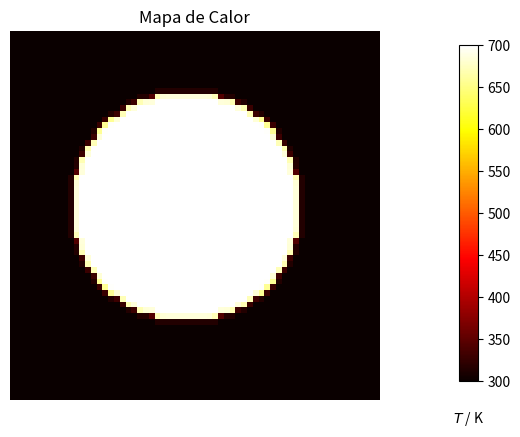

Recreate this plot in Python. (Note: this script raises an exception after producing the figure.)
import numpy as np
import matplotlib.pyplot as plt
from matplotlib.animation import FuncAnimation

dx = dy = dz = 0.1
D = 4.
Tcool, Thot = 300, 700
nx, ny, nz = 64, 64, 64
dx2, dy2, dz2 = dx*dx, dy*dy, dz*dz
dt = dx2 * dy2 * dz2 / (3 * D * (dx2 + dy2 + dz2))

def do_timestep(u0, u):
    for i in range(nx):
        for j in range(ny):
            for k in range(nz):
                if i*(nx-i-1)*j*(ny-j-1)*k*(nz-k-1) != 0:
                    u[k+nz*(j+i*ny)] = u0[k+nz*(j+i*ny)] + (D * dt/dx2) * (u0[k+nz*(j+(i+1)*ny)] 
                        + u0[k+nz*(j+(i-1)*ny)] + u0[k+nz*((j-1)+i*ny)] + u0[k+nz*((j+1)+i*ny)]
                        + u0[(k+1)+nz*(j+i*ny)] + u0[(k-1)+nz*(j+i*ny)] - 6.0*u0[k+nz*(j+i*ny)])

    u0 = u.copy()
    return u0, u

def animate(data, im):
    im.set_data(data)

def step(u0, u, nsteps):
    for i in range(nsteps):
        u0, u = do_timestep(u0, u)
        yield get_plane(u, z=32)

def get_plane(u, x=0, y=0, z=0, fix='z'):
    return ([ [u[z+nz*(j+i*ny)] for j in range(ny) ] for i in range(nx) ] if fix is 'z'
        else [ [u[k+nz*(y+i*ny)] for k in range(nz) ] for i in range(nx) ] if fix is 'y'
        else [ [u[k+nz*(j+x*ny)] for k in range(nz) ] for j in range(ny) ])

def execute(u0, u, nsteps=100):
    # Config
    fig, ax = plt.subplots()
    fig.subplots_adjust(right=0.85)
    cbar_ax = fig.add_axes([0.9, 0.15, 0.03, 0.7])
    cbar_ax.set_xlabel('$T$ / K', labelpad=20)
    im = ax.imshow(get_plane(u, z=32), cmap=plt.get_cmap('hot'), vmin=Tcool,vmax=Thot)
    fig.colorbar(im, cax=cbar_ax)
    ax.set_axis_off()
    ax.set_title("Mapa de Calor")

    ani = FuncAnimation( fig, animate, step(u0, u, nsteps), 
        interval=1, save_count=nsteps, repeat=True,repeat_delay=1, fargs=(im,))
    ani.save('calor3d.mp4', fps=20, writer="ffmpeg", codec="libx264")
    
if __name__ == "__main__":
    r, cx, cy, cz = 2, 3, 3, 3 
    r2 = r**2

    a0 = [ (Thot if ((i*dx-cx)**2 + (j*dy-cy)**2 + (k*dz-cz)**2) < r2 else Tcool) for i in range(nx) for j in range(ny) for k in range(nz) ]
    a = [ 0 for i in range(nx) for i in range(ny) for k in range(nz) ]

    u0 = np.array(a0).astype(np.float32)
    u = np.array(a).astype(np.float32)
    
    execute(u0, u)